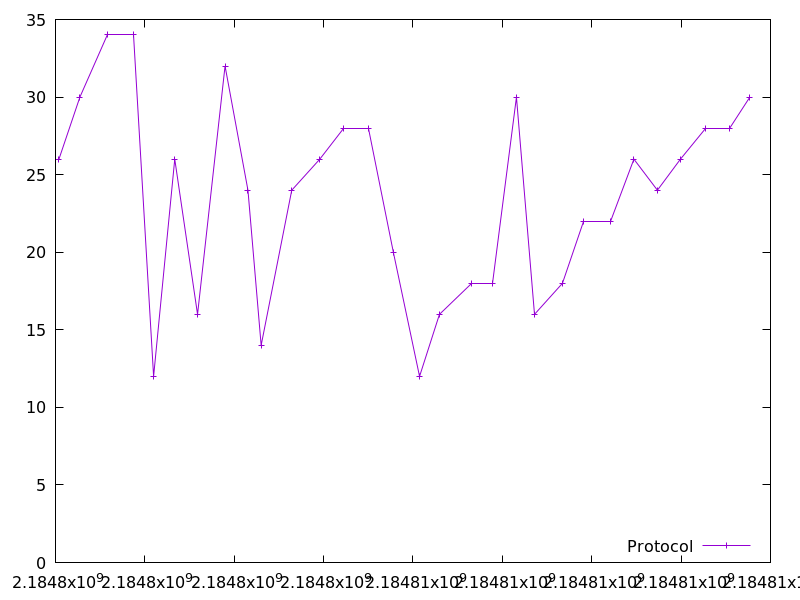

The data file committed next to this chart (first rows):
2184798077.727818, 26.0
2184798546, 30.0
2184799164, 34.0
2184799744, 34.0
2184800195, 12.0
2184800669, 26.0
2184801179, 16.0
2184801794, 32.0
2184802307, 24.0
2184802602, 14.0
2184803287, 24.0
2184803914, 26.0
2184804435, 28.0
2184804996, 28.0
2184805561, 20.0
2184806148, 12.0
2184806592, 16.0
2184807304, 18.0
2184807770, 18.0
2184808316, 30.0
2184808720, 16.0
2184809345, 18.0
2184809827, 22.0
2184810414, 22.0
2184810944, 26.0
2184811470, 24.0
2184811986, 26.0
2184812555, 28.0
2184813073, 28.0
2184813539, 30.0
